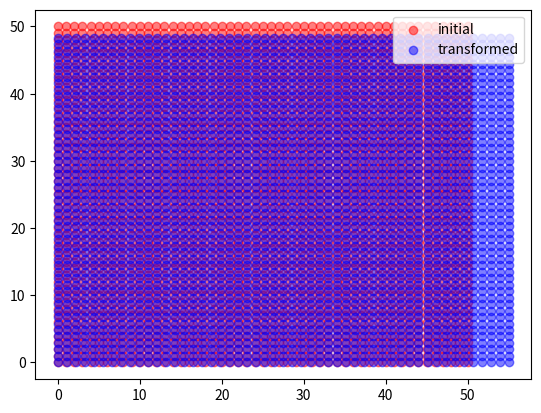

The matplotlib source for this figure: (Note: this script raises an exception after producing the figure.)
import time
import numpy as np
import matplotlib.pyplot as plt
from tqdm import tqdm
import scipy.sparse as sp
from scipy.sparse.linalg import spsolve
from scipy.sparse.linalg import cg
import itertools
import sys

class FEM:
    def __init__(self, nx, ny, mesh_size, fix_nodes, F):
        self.nx = nx
        self.ny = ny
        self.mesh_size = mesh_size
        self.fix_nodes = fix_nodes
        self.F = F

        self.E0 = 100

        self.all_element_count = nx*ny
        self.all_node_count = (nx+1)*(ny+1)
        self.all_vector_count = 2*(nx+1)*(ny+1)

        self.free_nodes = np.setdiff1d(
            np.arange(self.all_vector_count), fix_nodes)

        self.node_coordinate_values = np.array(
            [[x, y] for x in range(nx+1) for y in range(ny+1)])*mesh_size

        # start from 1
        # [[elem1node1,elem1node2,elem1node3,elem1node4],
        #  [elem2node1,elem2node2,elem2node3,elem2node4],...]
        '''
        node numbers for each elements
        4 --- 3
        |     |
        |     |
        1 --- 2
        '''
        self.node_connection = np.array(
            [[(i+(nx+1)*j), (i+(nx+1)*j)+1, (i+(nx+1)*j)+nx+2, (i+(nx+1)*j)+nx+1] for i in range(1, nx+1) for j in range(ny)])

        self.point = np.array([[-3 ** (-0.5), -3 ** (-0.5)],
                               [3 ** (-0.5),  -3 ** (-0.5)],
                               [3 ** (-0.5),  3 ** (-0.5)],
                               [-3 ** (-0.5),  3 ** (-0.5)]])
        self.weight = np.array([1, 1, 1, 1])
        # Maybe two weight (for double integration) are needed
        #  but in this case, it is't necessary because they are 1.

        nu = 1/3
        # nu: poisson ratio
        # plane stress condition
        self._Dmat = self.E0 * np.array([[1, nu, 0],
                               [nu, 1, 0],
                               [0, 0, (1-nu)/2]]) / (1-nu ** 2)

    # fenite element method
    def fem(self):
        K_sp=self._Kmat_sp()

        K_free_sp = K_sp[self.free_nodes].T[
            self.free_nodes].T
        
        U = np.zeros(self.all_vector_count)
        solve_time=time.time()

        U[self.free_nodes] = spsolve(K_free_sp, sp.lil_matrix(
            self.F[self.free_nodes]).tobsr().T)
        print("solve time [sec]:", time.time()-solve_time)

        self.U = U
        return U

    # stiffness matrix
    def _Kmat(self):
        K = np.zeros([self.all_vector_count, self.all_vector_count])
        for y in tqdm(range(self.ny)):
            for x in range(self.nx):
                Ke = self._Kemat(x, y)
                top1 = (self.ny+1)*x+y
                top2 = (self.ny+1)*(x+1)+y
                elem = [2*top1, 2*top1+1, 2*top2, 2*top2+1,
                        2*top2+2, 2*top2+3, 2*top1+2, 2*top1+3]
                for index, one_elem in enumerate(elem):
                    K[elem, one_elem] += Ke[index]

        return K

    def _Kmat_sp(self):
        row = []
        col = []
        for y in tqdm(range(self.ny)):
            for x in range(self.nx):
                top1 = (self.ny+1)*x+y
                top2 = (self.ny+1)*(x+1)+y
                elem = [2*top1, 2*top1+1, 2*top2, 2*top2+1,
                        2*top2+2, 2*top2+3, 2*top1+2, 2*top1+3]
                
                # "len(elem)" is slow because it reffers elem each time.
                # Using "8" is hard-coded but fast.
                row_temp = list(itertools.chain.from_iterable([[i]*8 for i in elem]))
                col_temp = elem*len(elem)

                row.append(row_temp)
                col.append(col_temp)
        
        data = [self._Kemat(x, y) for y in tqdm(range(self.ny))
                for x in range(self.nx)]
        K_sp = sp.coo_matrix((np.array(data).flatten(), (np.array(row).flatten(), np.array(col).flatten())), shape=(
            self.all_vector_count, self.all_vector_count)).tocsr()

        return K_sp

    # stiffness matrix of one element
    def _Kemat(self, x, y):
        Ke = np.zeros((8, 8))

        for n in range(4):
            xi, eta = self.point[n]
            w = self.weight[n]
            dNdxi = self._dNdxi(eta)
            dNdeta = self._dNdeta(xi)
            J = self._Jmat(x, y, dNdxi, dNdeta)
            B = self._Bmat(J, dNdxi, dNdeta)
            Ke += w*(B.T @ self._Dmat) @ B*np.linalg.det(J)
        return Ke

    def _Jmat(self, x, y, dNdxi, dNdeta):
        '''
        node numbers for each elements
        4 --- 3
        |     |
        |     |
        1 --- 2
        '''
        #x1=self.node_coordinate_values
        x_nodes = np.array([x, x+1, x+1, x])
        y_nodes = np.array([y, y, y+1, y+1])

        # TODO use coordinate_value

        J = np.stack([dNdxi, dNdeta]) @ (
            np.stack([x_nodes, y_nodes])*self.mesh_size).T
        return J

    # partial derivative of shape function (N) with respect to xi
    def _dNdxi(self, eta):
        return np.array([-0.25*(1-eta), 0.25*(1-eta), 0.25*(1+eta), -0.25*(1+eta)])

    # partial derivative of shape function (N) with respect to eta
    def _dNdeta(self, xi):
        return np.array([-0.25*(1-xi), -0.25*(1+xi), 0.25*(1+xi), 0.25*(1-xi)])

    def _Bmat(self, J, dNdxi, dNdeta):
        B = np.zeros([3, 8])

        dNdx_dNdy = np.linalg.inv(J) @ np.stack([dNdxi, dNdeta])
        for i in range(4):
            dNidx = dNdx_dNdy[0][i]
            dNidy = dNdx_dNdy[1][i]

            B[0][2*i] = dNidx
            B[1][2*i+1] = dNidy
            B[2][2*i] = dNidy
            B[2][2*i+1] = dNidx
        return B

    def plot_mesh(self):
        x_list = [row[0] for row in self.node_coordinate_values]
        y_list = [row[1] for row in self.node_coordinate_values]

        plt.scatter(x_list, y_list, c="r", alpha=0.5, label="initial")
        plt.scatter(x_list+self.U[::2], y_list +
                    self.U[1::2], c="b", alpha=0.5, label="transformed")
        plt.legend()
        plt.savefig('mesh_data/mesh.png')
        plt.show()

    def tecplot(self):
        plt_text_header = '''
        TITLE="Topology Optimization"
        VARIABLES = "X", "Y", "UX", "UY", "FX", "FY", "rho"
        ZONE N ={0},E ={1}, DATAPACKING=BLOCK, ZONETYPE=FEQUADRILATERAL, VARLOCATION=([7]=CELLCENTERED)
        '''.format(self.all_node_count, self.all_element_count)
        x_list = [row[0] for row in self.node_coordinate_values]
        y_list = [row[1] for row in self.node_coordinate_values]

        with open("mesh_data/mesh.plt", "w") as plt_file:
            plt_file.write(plt_text_header)
            content = [x_list, y_list,
                       self.U[::2], self.U[1::2],
                       self.F[::2], self.F[1::2],
                       ]
            #print(content)
            np.savetxt(plt_file, content, delimiter='\n')
            np.savetxt(plt_file, self.rho.flatten(), delimiter='\n')
            np.savetxt(plt_file, self.node_connection,
                       fmt="%.0f", delimiter=',')


def main():
    start_time = time.time()
    nx = 50
    ny = 50

    mesh_size = 1

    uniformly_distributed_F = 10

    Fx = np.zeros((nx+1)*(ny+1))
    Fy = np.zeros((nx+1)*(ny+1))

    fix_x = list(range(ny+1))
    fix_y = [i for i in range(0, (nx+1)*(ny+1), ny+1)]

    Fx[-(ny+1):] = uniformly_distributed_F
    Fx[-(ny+1)] *= 0.5
    Fx[-1] *= 0.5

    fix_x = np.array(fix_x)
    fix_y = np.array(fix_y)
    fix_nodes = np.r_[2*fix_x, 2*fix_y+1]

    F = np.array([[x, y] for x, y in zip(Fx, Fy)]).flatten()

    fem_obj = FEM(nx, ny, mesh_size, fix_nodes, F)
    U = fem_obj.fem()

    print("U:", U)
    print("elapse time [sec]:", time.time()-start_time)

    #fem_obj.tecplot()
    fem_obj.plot_mesh()


if __name__ == "__main__":
    main()
